5-way image classification set "raw" from GitHub (NewbEkansh/agri-genomic-insurance); label vocabulary: bacterial blight, blast, healthy, bacterial leaf blight, leaf blast.

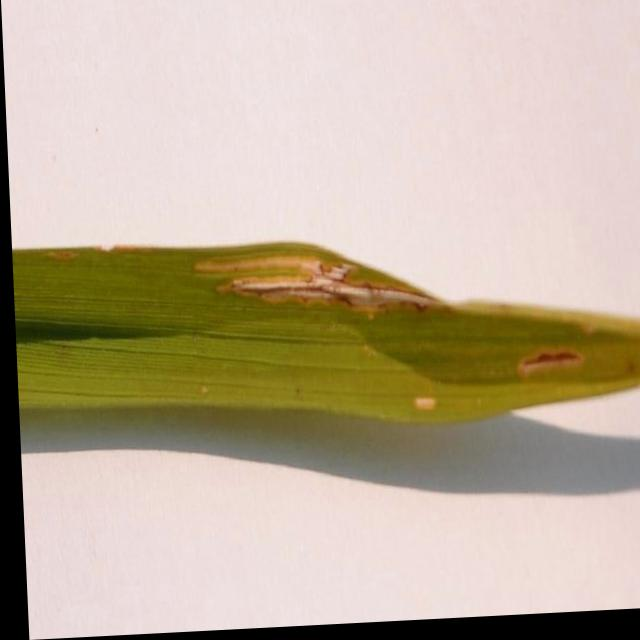
Label: bacterial leaf blight

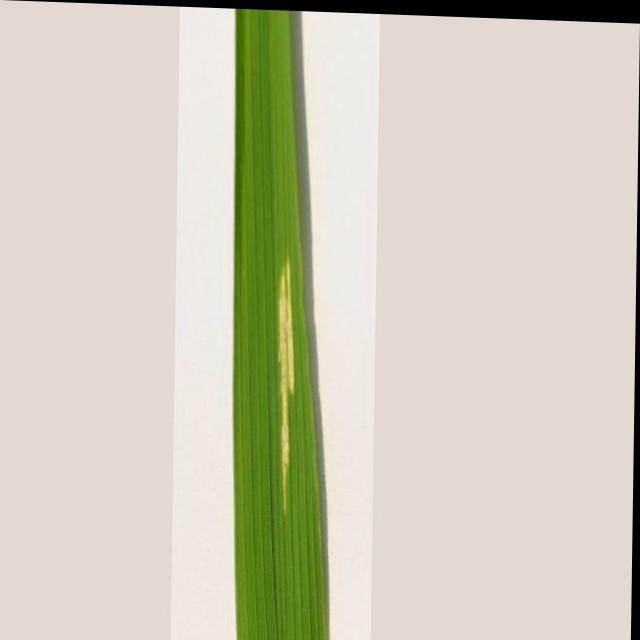
Label: bacterial leaf blight

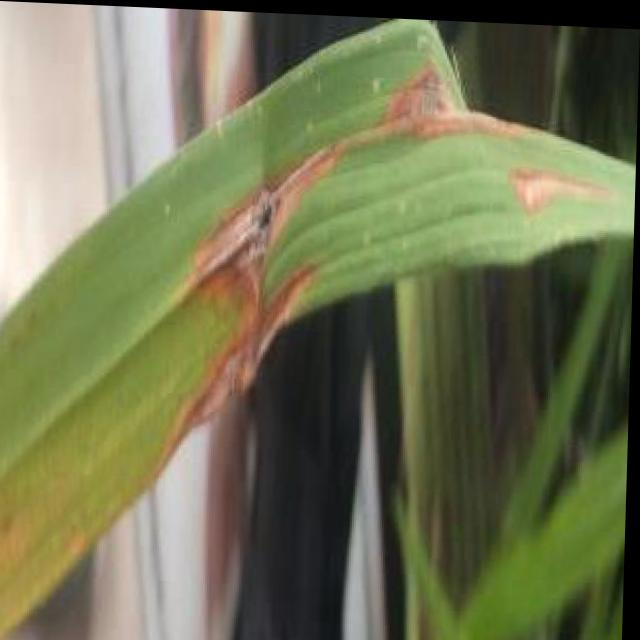
Label: blast

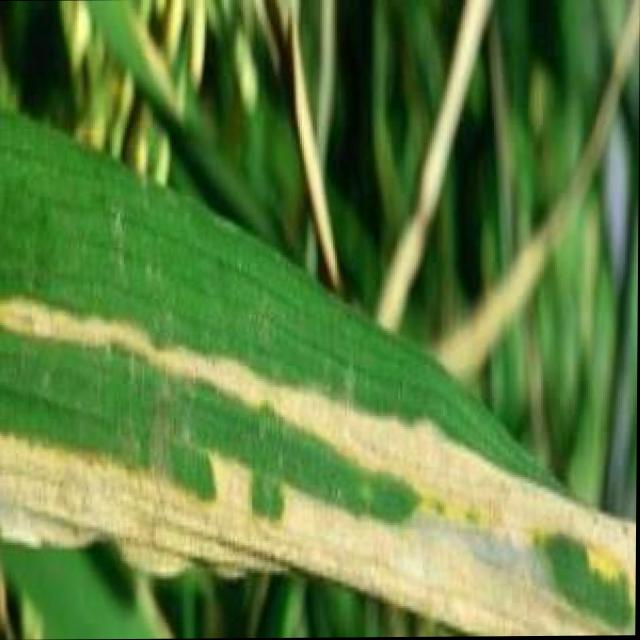
Label: bacterial blight

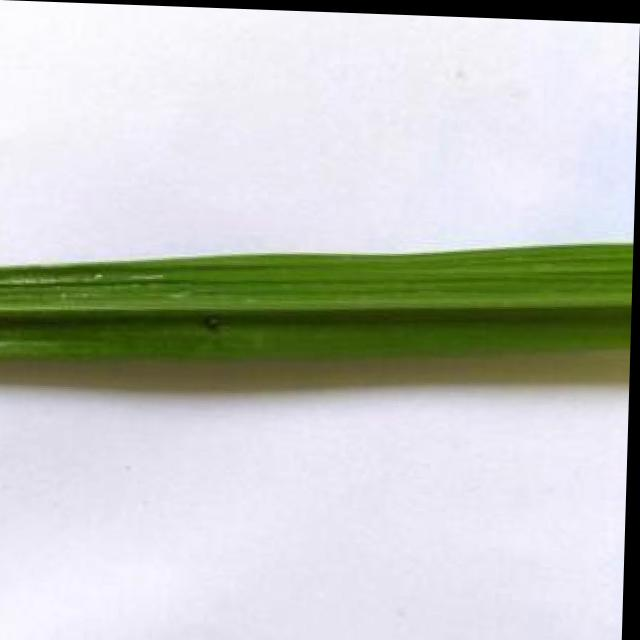
Label: healthy

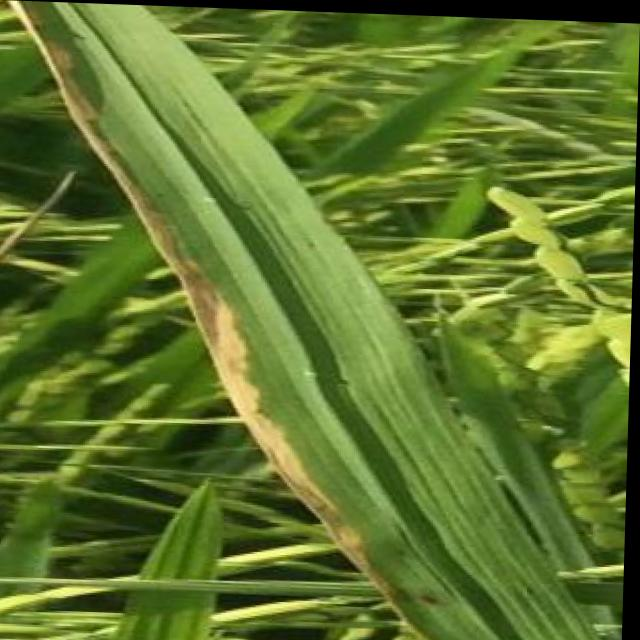
Label: bacterial blight
